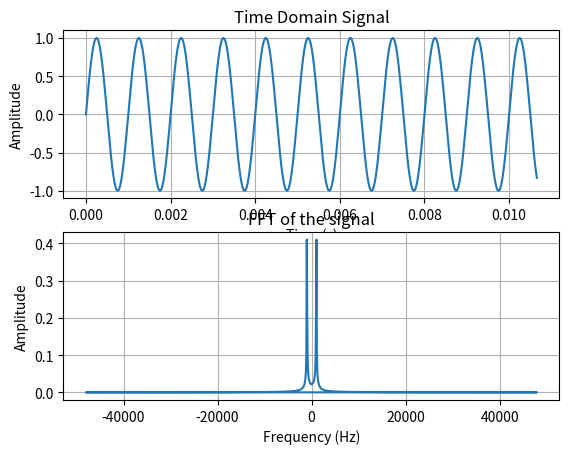

Generate this figure with matplotlib:
import numpy as np
import matplotlib.pyplot as plt

N=2**10
fs=96000
ts=1/fs

f0=1000.0
t=np.linspace(0.0,N*ts,N,endpoint=False)
xt=np.sin(f0*2.0*np.pi*t)

xf=np.fft.fft(xt)
f = np.fft.fftfreq(N,ts)


plt.subplot(2, 1, 1) # (rows, columns, panel number)
plt.plot(t, xt)
plt.title('Time Domain Signal')
plt.xlabel('Time (s)')
plt.ylabel('Amplitude')
plt.grid()

plt.subplot(2,1,2)
plt.plot(f,np.abs(xf)/N)
plt.grid()
plt.title('FFT of the signal')
plt.xlabel('Frequency (Hz)')
plt.ylabel('Amplitude')
plt.show()

print(xf)